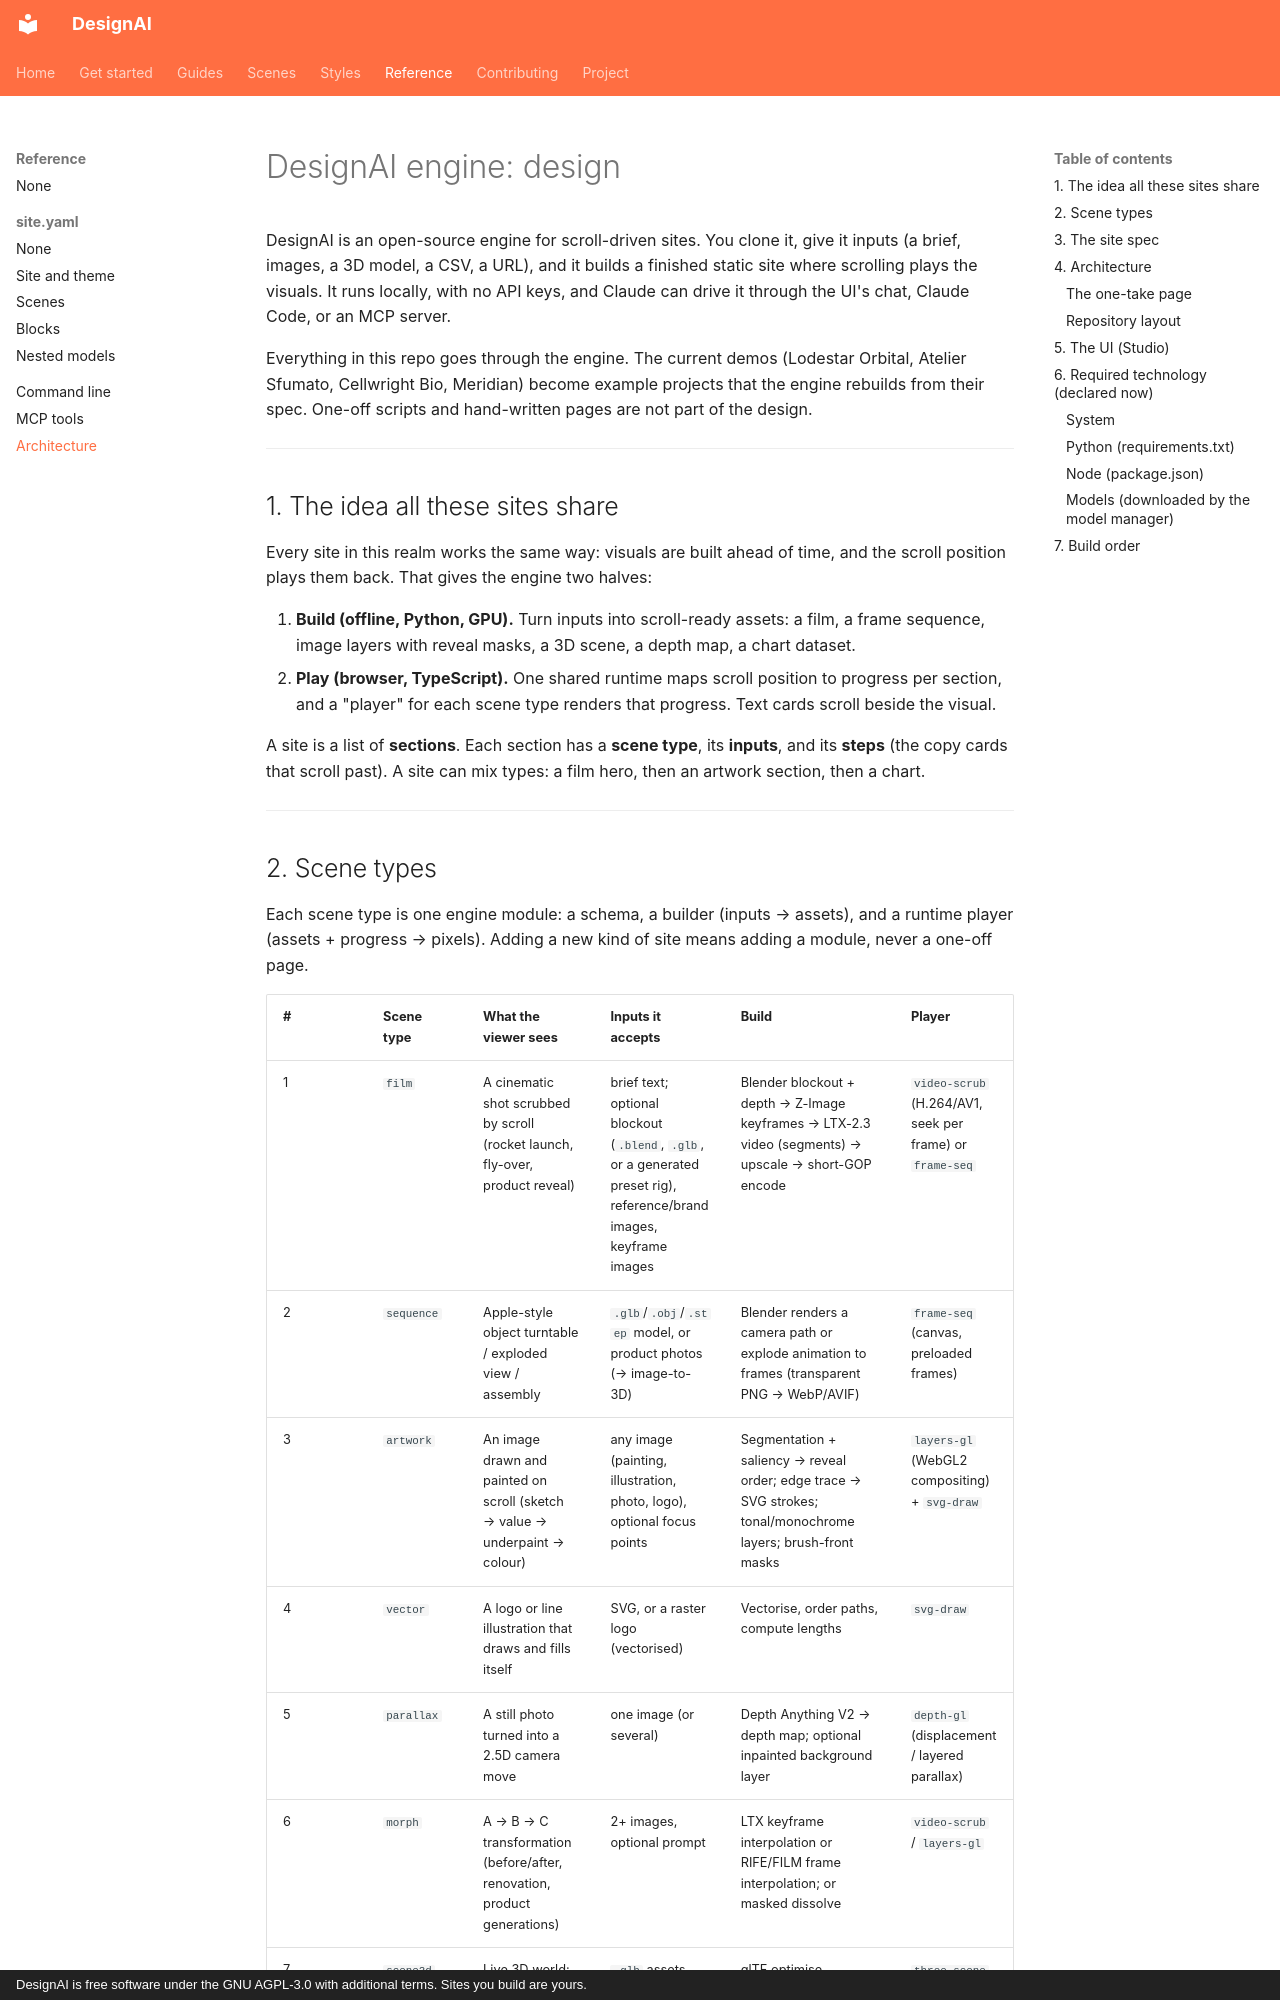

repository: Okohedeki/scroll-studio · page: ENGINE/index.html · generator: mkdocs · copyright: DesignAI is free software under the GNU AGPL-3.0 with additional terms. Sites you build are yours.

# DesignAI engine: design

DesignAI is an open-source engine for scroll-driven sites. You clone it, give it inputs (a brief, images,
a 3D model, a CSV, a URL), and it builds a finished static site where scrolling plays the visuals. It runs
locally, with no API keys, and Claude can drive it through the UI's chat, Claude Code, or an MCP server.

Everything in this repo goes through the engine. The current demos (Lodestar Orbital, Atelier Sfumato,
Cellwright Bio, Meridian) become example projects that the engine rebuilds from their spec. One-off scripts
and hand-written pages are not part of the design.

---

## 1. The idea all these sites share

Every site in this realm works the same way: visuals are built ahead of time, and the scroll position plays
them back. That gives the engine two halves:

1. **Build (offline, Python, GPU).** Turn inputs into scroll-ready assets: a film, a frame sequence, image
   layers with reveal masks, a 3D scene, a depth map, a chart dataset.
2. **Play (browser, TypeScript).** One shared runtime maps scroll position to progress per section, and
   a "player" for each scene type renders that progress. Text cards scroll beside the visual.

A site is a list of **sections**. Each section has a **scene type**, its **inputs**, and its **steps** (the
copy cards that scroll past). A site can mix types: a film hero, then an artwork section, then a chart.

---
